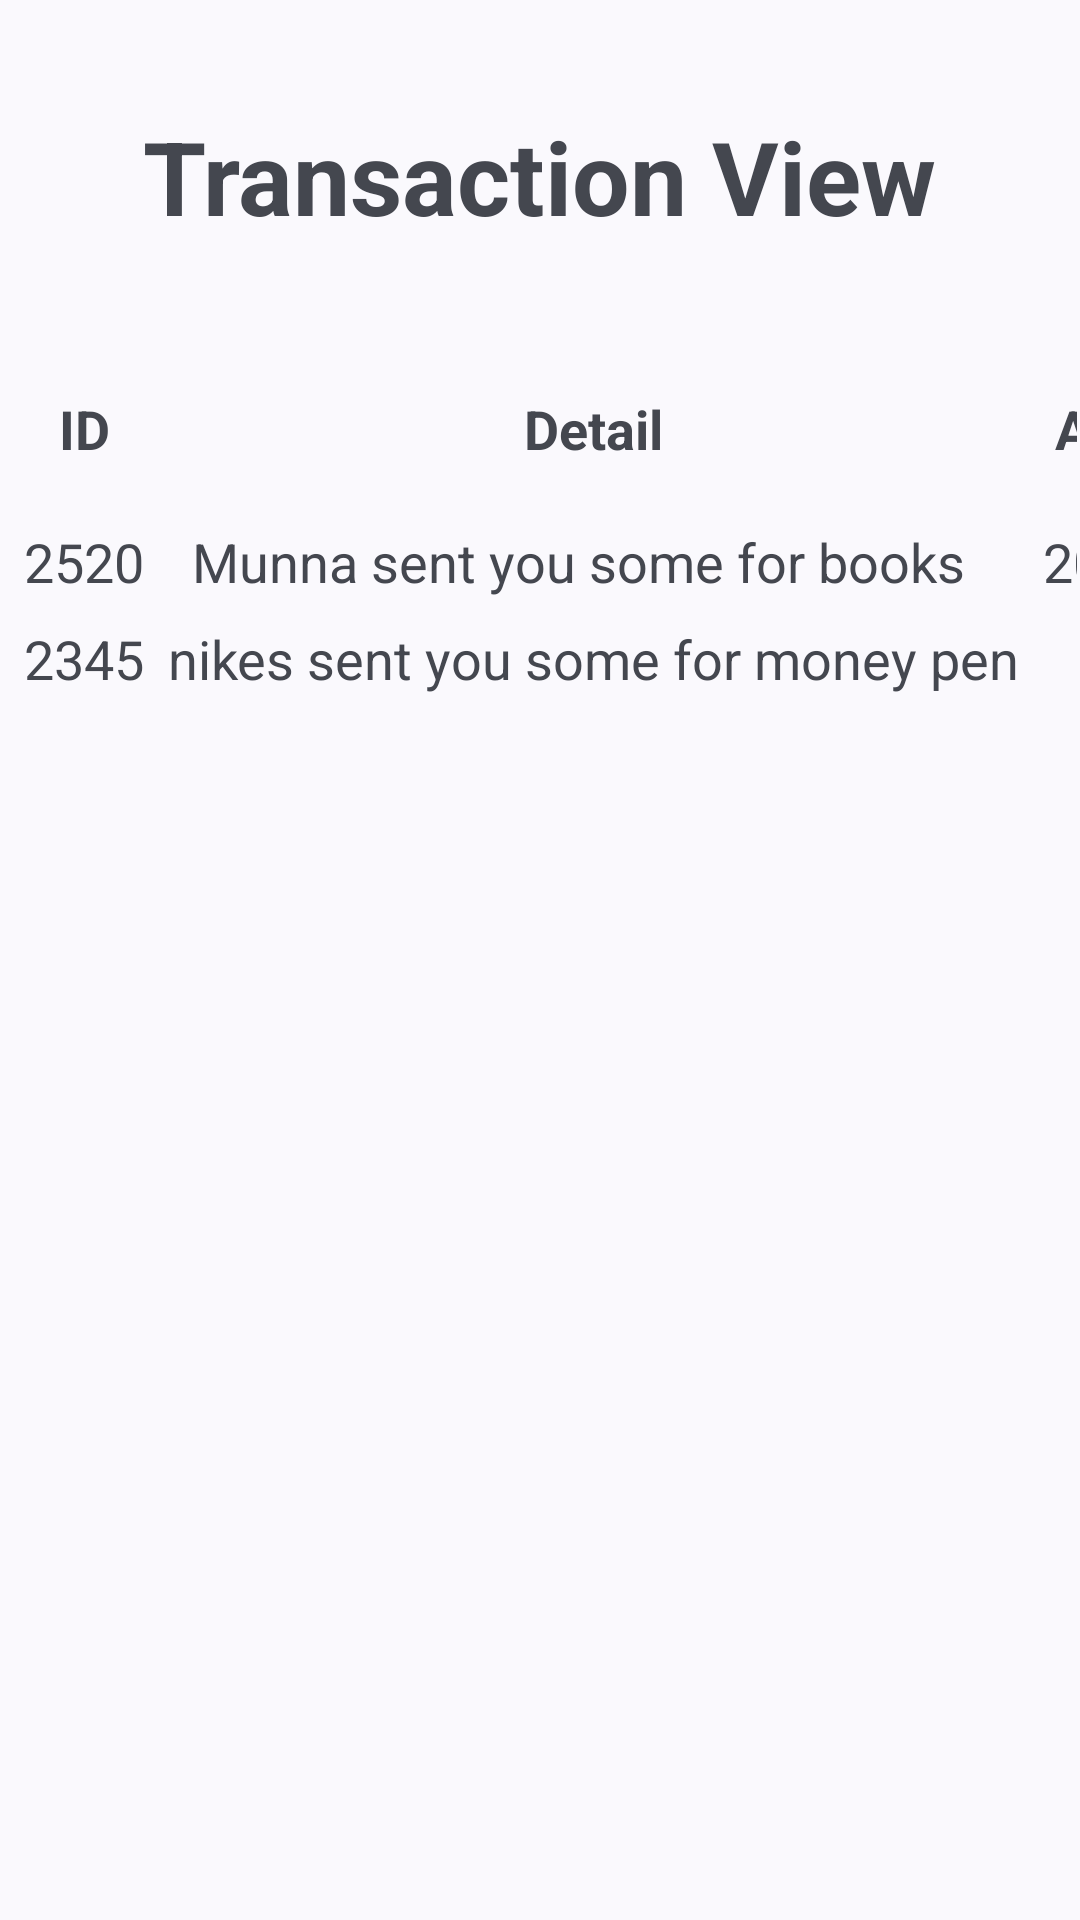

Reconstruct the res/layout file that produces this screen, plus the resources it refers to.
<!-- AndroidManifest.xml: application theme Theme.PaymentPayDemo -->
<!-- res/layout/fragment_view_blance.xml -->
<?xml version="1.0" encoding="utf-8"?>
<androidx.constraintlayout.widget.ConstraintLayout xmlns:android="http://schemas.android.com/apk/res/android"
    xmlns:app="http://schemas.android.com/apk/res-auto"
    xmlns:tools="http://schemas.android.com/tools"
    android:id="@+id/frameLayout3"
    android:layout_width="match_parent"
    android:layout_height="match_parent"
    android:background="@drawable/images"
    tools:context=".ViewBlanceFragment">

    <TableLayout
        android:layout_width="0dp"
        android:layout_height="421dp"
        android:layout_marginEnd="1dp"
        android:layout_marginBottom="1dp"
        app:layout_constraintBottom_toBottomOf="parent"
        app:layout_constraintEnd_toEndOf="parent"
        app:layout_constraintHorizontal_bias="0.0"
        app:layout_constraintStart_toStartOf="parent"
        app:layout_constraintTop_toBottomOf="@+id/textView12"
        app:layout_constraintVertical_bias="0.179">

        <TableRow
            android:layout_width="match_parent"
            android:layout_height="match_parent">

            <TextView
                android:id="@+id/textView3"
                android:layout_width="wrap_content"
                android:layout_height="wrap_content"
                android:padding="12dp"
                android:text="ID"
                android:textAlignment="center"
                android:textAppearance="@style/TextAppearance.AppCompat.Medium"
                android:textStyle="bold" />

            <TextView
                android:id="@+id/textView4"
                android:layout_width="wrap_content"
                android:layout_height="wrap_content"
                android:padding="12dp"
                android:text="Detail"
                android:textAlignment="center"
                android:textAppearance="@style/TextAppearance.AppCompat.Medium"
                android:textStyle="bold" />

            <TextView
                android:id="@+id/textView5"
                android:layout_width="wrap_content"
                android:layout_height="wrap_content"
                android:padding="12dp"
                android:text="Amount"
                android:textAlignment="center"
                android:textAppearance="@style/TextAppearance.AppCompat.Medium"
                android:textStyle="bold" />
        </TableRow>

        <TableRow
            android:layout_width="match_parent"
            android:layout_height="match_parent">

            <TextView
                android:id="@+id/textView11"
                android:layout_width="wrap_content"
                android:layout_height="wrap_content"
                android:padding="8dp"
                android:text="2520"
                android:textAppearance="@style/TextAppearance.AppCompat.Medium" />

            <TextView
                android:id="@+id/textView10"
                android:layout_width="wrap_content"
                android:layout_height="wrap_content"
                android:padding="8dp"
                android:text="Munna sent you some for books"
                android:textAppearance="@style/TextAppearance.AppCompat.Medium" />

            <TextView
                android:id="@+id/textView9"
                android:layout_width="wrap_content"
                android:layout_height="wrap_content"
                android:padding="8dp"
                android:text="2000"
                android:textAppearance="@style/TextAppearance.AppCompat.Medium" />
        </TableRow>

        <TableRow
            android:layout_width="match_parent"
            android:layout_height="match_parent">

            <TextView
                android:id="@+id/textView16"
                android:layout_width="wrap_content"
                android:layout_height="wrap_content"
                android:text="2345"
                android:textAlignment="center"
                android:textAppearance="@style/TextAppearance.AppCompat.Medium" />

            <TextView
                android:id="@+id/textView17"
                android:layout_width="wrap_content"
                android:layout_height="wrap_content"
                android:text="nikes sent you some for money pen"
                android:textAlignment="center"
                android:textAppearance="@style/TextAppearance.AppCompat.Medium" />

            <TextView
                android:id="@+id/textView15"
                android:layout_width="wrap_content"
                android:layout_height="wrap_content"
                android:text="3000"
                android:textAlignment="center"
                android:textAppearance="@style/TextAppearance.AppCompat.Medium" />
        </TableRow>

        <TableRow
            android:layout_width="match_parent"
            android:layout_height="match_parent" />
    </TableLayout>

    <TextView
        android:id="@+id/textView12"
        android:layout_width="284dp"
        android:layout_height="61dp"
        android:layout_marginTop="36dp"
        android:text="Transaction View"
        android:textAlignment="center"
        android:textAppearance="@style/TextAppearance.AppCompat.Display1"
        android:textStyle="bold"
        app:layout_constraintEnd_toEndOf="parent"
        app:layout_constraintHorizontal_bias="0.496"
        app:layout_constraintStart_toStartOf="parent"
        app:layout_constraintTop_toTopOf="parent" />
</androidx.constraintlayout.widget.ConstraintLayout>
<!-- resources referenced by this layout -->
<resources>
  <style name="Theme.PaymentPayDemo" parent="Theme.Material3.DynamicColors.DayNight">
          
          <item name="colorPrimary">@color/purple_500</item>
          <item name="colorPrimaryVariant">@color/purple_700</item>
          <item name="colorOnPrimary">@color/white</item>
          
          <item name="colorSecondary">@color/teal_200</item>
          <item name="colorSecondaryVariant">@color/teal_700</item>
          <item name="colorOnSecondary">@color/black</item>
          
          <item name="android:statusBarColor" tools:targetApi="l">?attr/colorPrimaryVariant</item>
          
      </style>
  <!-- not gathered from this repository: default colours our renderer supplied (Android Studio template values) -->
  <color name="purple_500">#FF6200EE</color>
  <color name="purple_700">#FF3700B3</color>
  <color name="teal_200">#FF03DAC5</color>
  <color name="teal_700">#FF018786</color>
  <color name="black">#FF000000</color>
  <color name="white">#FFFFFFFF</color>
</resources>
